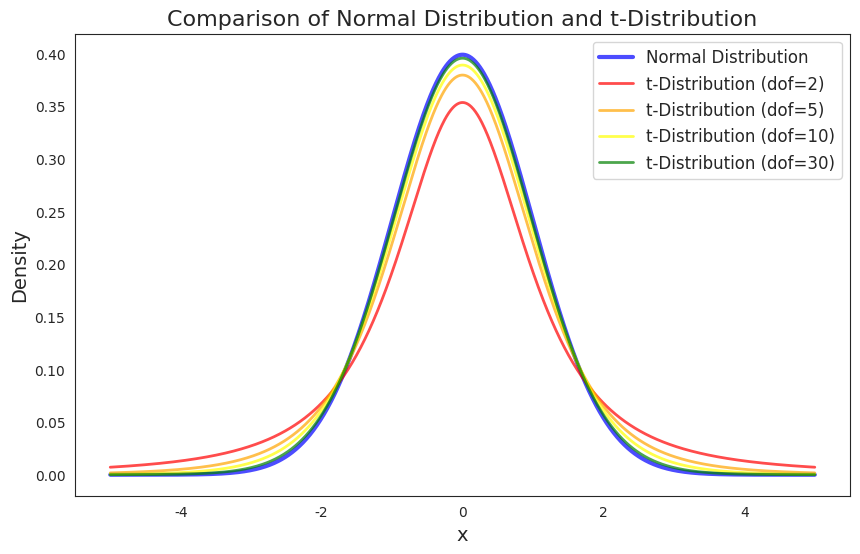

Recreate this plot in Python.
import numpy as np
import matplotlib.pyplot as plt
from scipy.stats import norm, t
import seaborn as sns
sns.set_style('white')
# Set parameters for the normal distribution
mu = 0
sigma = 1

# Set parameters for the t-distribution
dof_values = [2,5, 10, 30]  # degrees of freedom

# Generate the x-axis values
x = np.linspace(-5, 5, 1000)

# Calculate the probability density function (PDF) values for the normal distribution
normal_pdf = norm.pdf(x, mu, sigma)

# Create the plot
plt.figure(figsize=(10, 6))
plt.plot(x, normal_pdf, label='Normal Distribution', color='blue', alpha=0.7, linewidth=3)

# Calculate the PDF values for the t-distribution with different dof values and plot them
for dof, color in zip(dof_values, ['red',  'orange','yellow', 'green',]):
    t_pdf = t.pdf(x, dof)
    plt.plot(x, t_pdf, label=f't-Distribution (dof={dof})', color=color, alpha=0.7, linewidth=2)

plt.xlabel('x', fontsize=14)
plt.ylabel('Density', fontsize=14)
plt.legend(fontsize=12)
plt.title('Comparison of Normal Distribution and t-Distribution', fontsize=16)
plt.savefig('t_distributions.png', dpi=300)
# Show the plot
plt.show()
